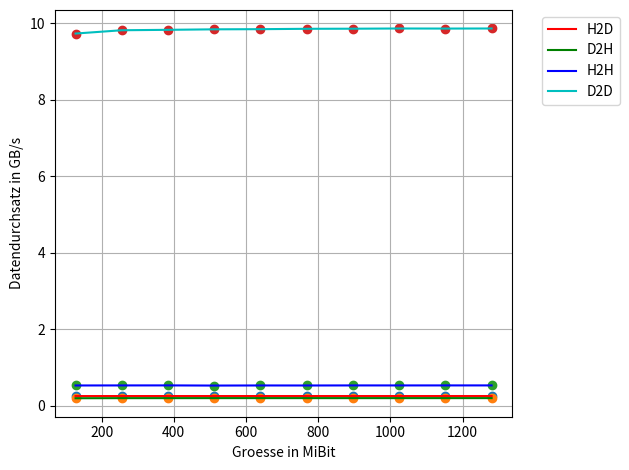

Write the Python code that produced this figure.
"""
Created on Sun May 21 19:21:45 2017
[redacted]
"""

import numpy as np
import matplotlib.pyplot as plt
from matplotlib import rcParams
rcParams.update({'figure.autolayout': True})

size = np.multiply(np.arange(1,11), np.power(2, 27))
xaxis = np.divide(size, np.power(2,20))

#measuring results
h2d = np.array((0.522401, 1.04203, 1.56239, 2.0828, 2.60292, 3.12315, 3.64429, 4.16328, 4.68356, 5.20365))
d2h = np.array((0.669908, 1.32441, 1.98528, 2.63957, 3.29884, 3.96111, 4.62645, 5.28329, 5.9406, 6.59862))
h2h = np.array((0.251437, 0.501636, 0.751511, 1.01015, 1.25621, 1.5098, 1.75567, 2.00754, 2.25642, 2.50627))
d2d = np.array((0.0137916, 0.027341, 0.0409656, 0.054548, 0.068159, 0.0817084, 0.0953037, 0.108856, 0.122488, 0.136068))

#divide by 10 because we measured 10 times
h2d = np.divide(h2d, 10)
d2h= np.divide(d2h, 10)
h2h= np.divide(h2h, 10)
d2d= np.divide(d2d, 10)

#divide by the size
h2dgbs= np.divide(size, h2d)
d2hgbs= np.divide(size, d2h)
h2hgbs= np.divide(size, h2h)
d2dgbs= np.divide(size, d2d)

h2dgbs= np.divide(h2dgbs, 10e9)
d2hgbs= np.divide(d2hgbs, 10e9)
h2hgbs= np.divide(h2hgbs, 10e9)
d2dgbs= np.divide(d2dgbs, 10e9)

plt.plot(xaxis, h2dgbs, color="r", label = "H2D") 
plt.plot(xaxis, d2hgbs, color="g", label = "D2H")
plt.plot(xaxis, h2hgbs, color="b", label = "H2H")
plt.plot(xaxis, d2dgbs, color="c", label = "D2D")

plt.scatter(xaxis, h2dgbs) 
plt.scatter(xaxis, d2hgbs)
plt.scatter(xaxis, h2hgbs)
plt.scatter(xaxis, d2dgbs)

#plt.axis.Tick
plt.xlabel("Groesse in MiBit")
plt.ylabel("Datendurchsatz in GB/s")
plt.grid()
plt.legend(bbox_to_anchor=(1.05,1), loc = 2)
plt.savefig('fig.svg', format='svg', bbox_inches='tight')